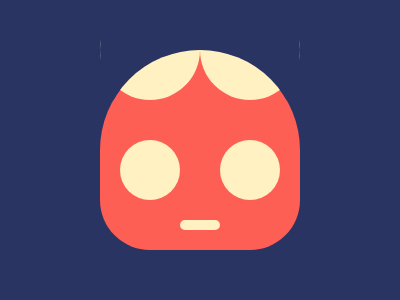

Give the HTML and CSS whose rendering is this image.

<!DOCTYPE html>
<html lang="en">
<head>
    <meta charset="UTF-8">
    <meta name="viewport" content="width=device-width, initial-scale=1.0">
    <title>CSS Battle</title>
</head>
<body>
    <div class="a">
 
        <div class="w j k"></div>
        <div class="e f i j k"></div>
        <div class="e g i j k"></div>
        
        <div class="b">
          <div class="x y i j l"></div>
          <div class="x z i j l"></div>
          <div class="q i l"></div>
        </div>
      </div>
      <style>
        body {
          margin: auto;
        }
        .a {
          width: 400px;
          height: 300px;
          background: #293462;
          display: flex;
        }
        .b {
          margin: auto;
          width: 200px;
          height: 200px;
          background: #FE5F55;
          border-radius: 50% 50% 25% 25%;
        }
        .x {
          width: 60px;
          height: 60px;
        }
        .y {
          top: 90px;
          left: 20px;
        }
        .z {
          top: 30px;
          left: 120px;
        }
        .q { 
          width: 40px;
          height: 10px;
          top: 50px;
          left: 80px;
          border-radius: 5px;
        }
        .e {
          width: 100px;
          height: 100px;
        }
        .f {
          left: 100px;
        } 
        .g {
          left: 200px;
        }
        .w {
          z-index: 2;   
          left: 100px;
          top: 50px;
          height: 200px;
          width: 200px;  
          box-shadow: 0px -100px 0 0 #293462;
        } 
        .i {
          background: #FFF1C1;
        }
        .j {
          border-radius: 50%;
        }
        .k {
          position: absolute;
        }
        .l {
          position: relative;
        }
      </style>
</body>
</html>